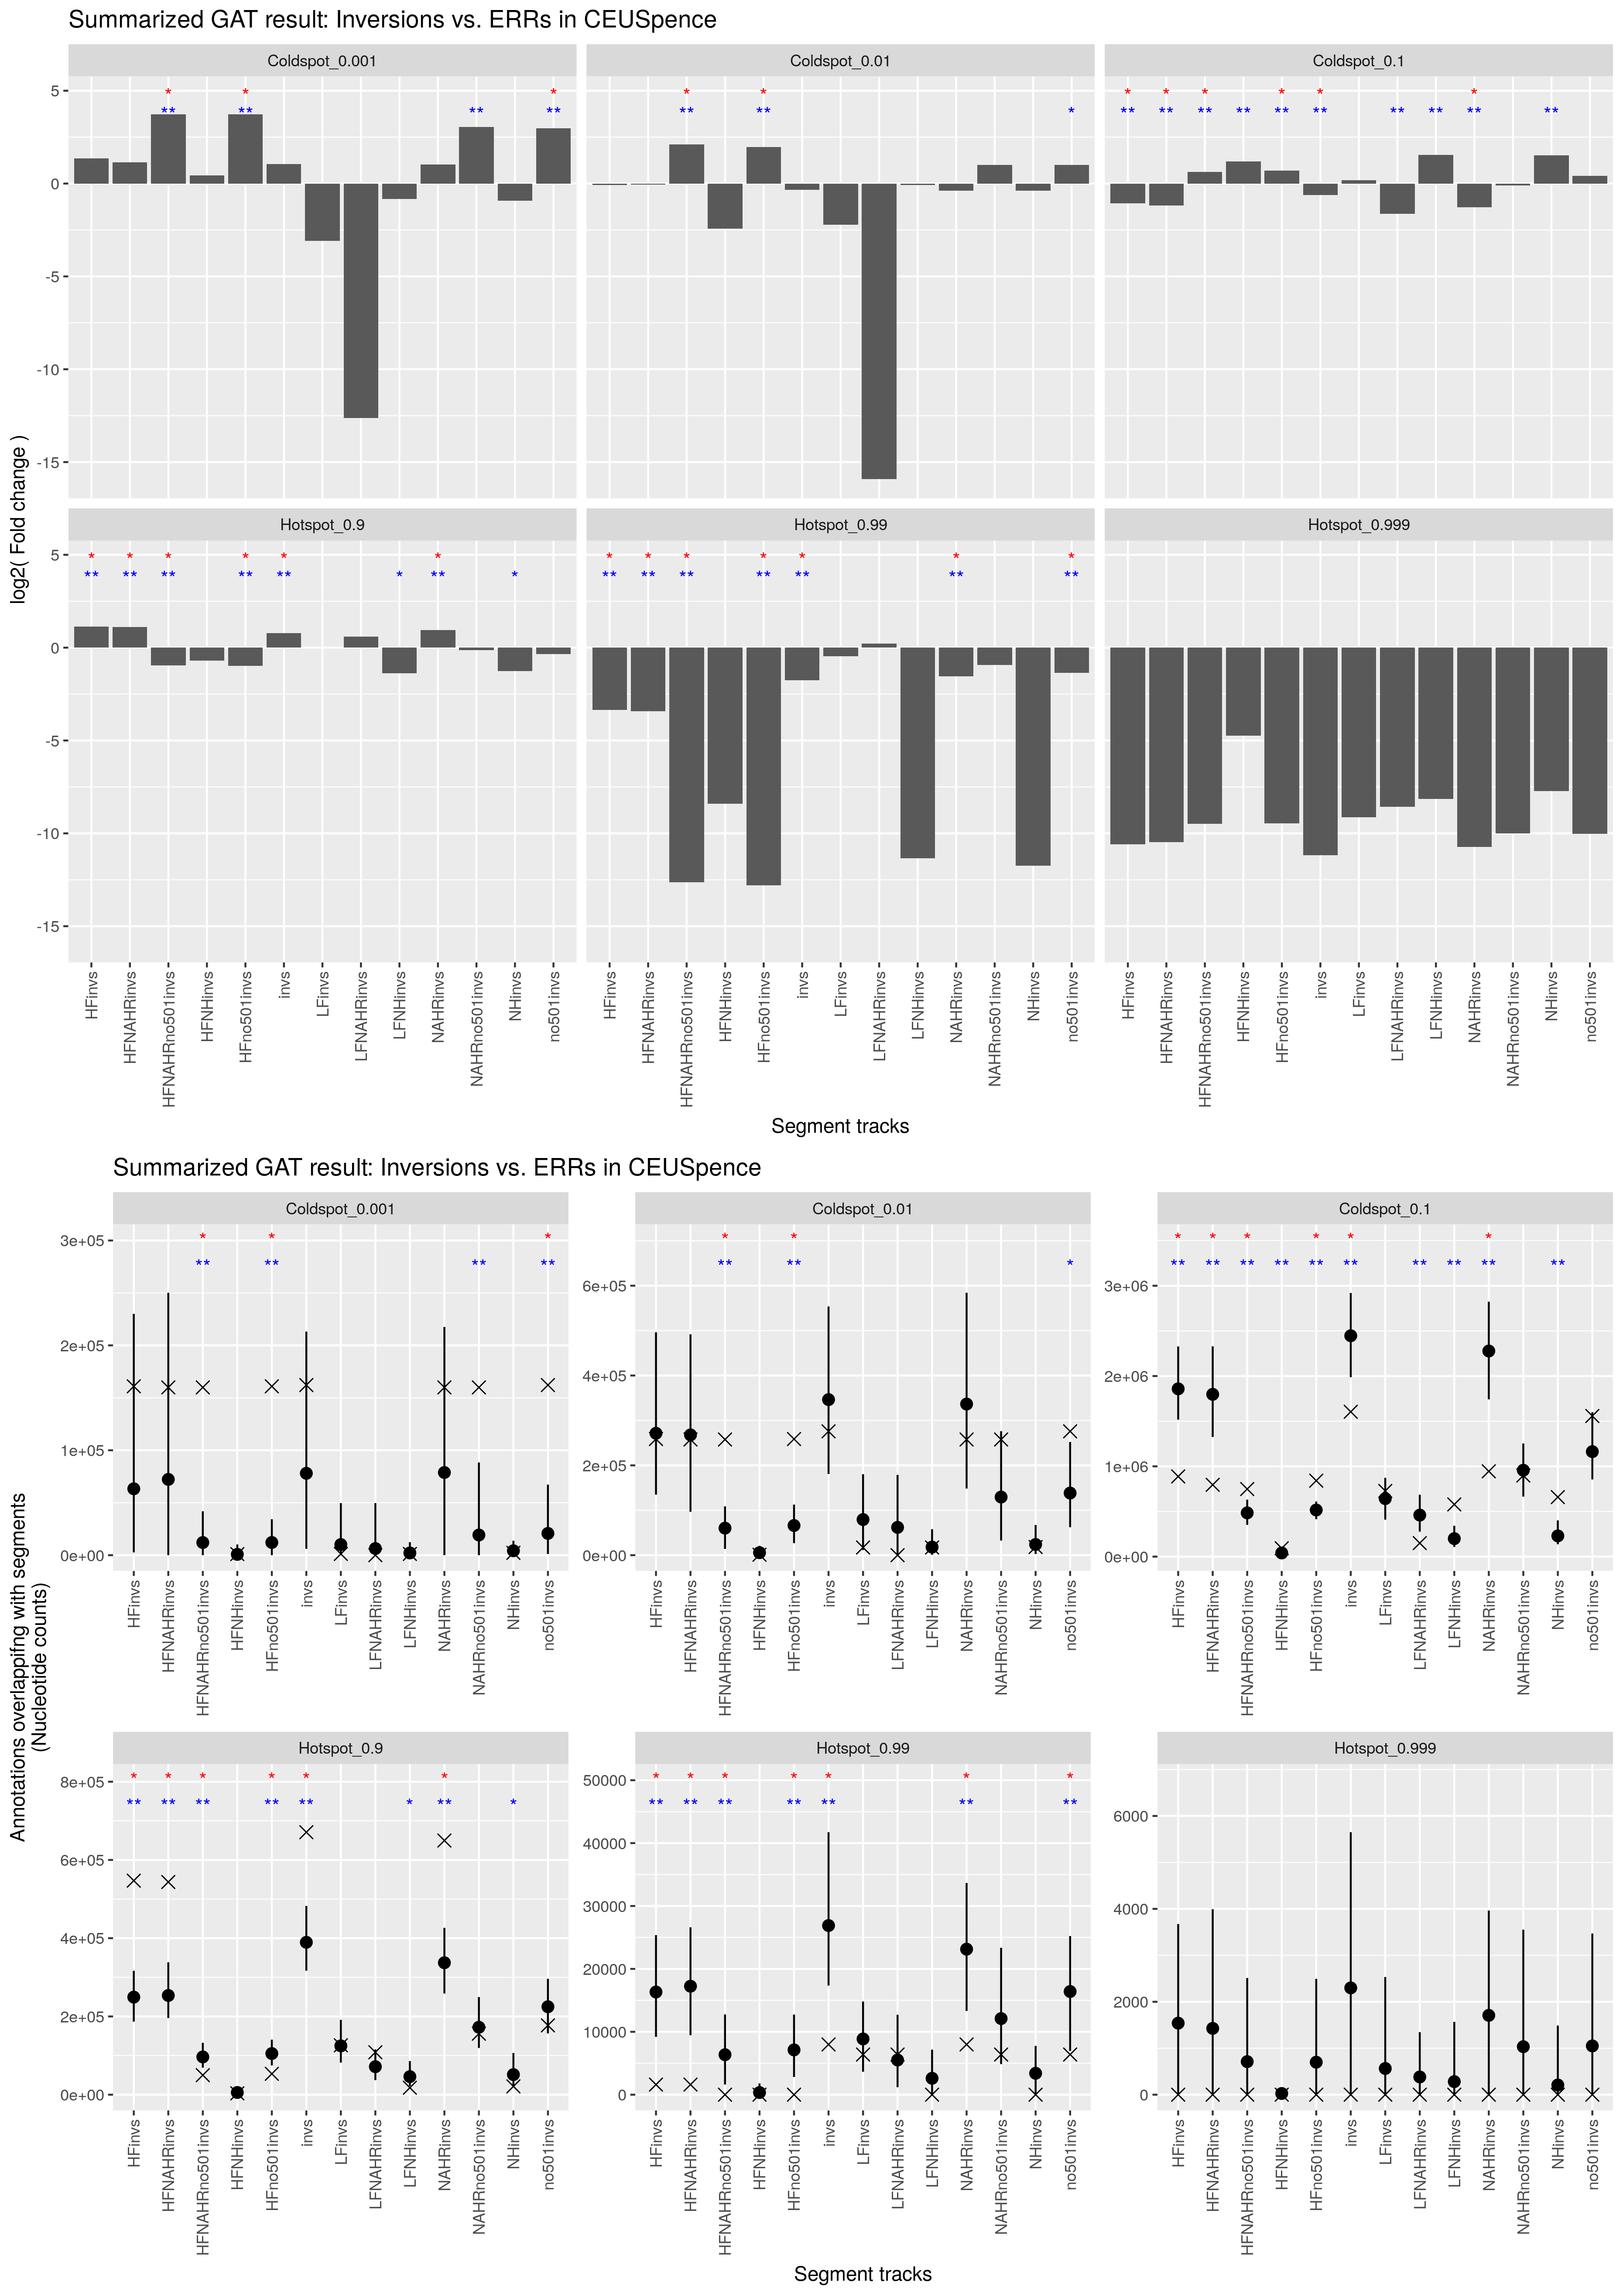

Source data for this figure (header and first rows):
track	annotation	observed	expected	CI95low	CI95high	stddev	fold	l2fold	pvalue	qvalue	track_nsegments	track_size	track_density	annotation_nsegments	annotation_size	annotation_density	overlap_nsegments	overlap_size	overlap_density	percent_overlap_nsegments_track	percent_overlap_size_track	percent_overlap_nsegments_annotation	percent_overlap_size_annotation
HFinvs	Hotspot_0.999	0	1540	0.0000	3675	1193	0.0006	-10.59	1.8000e-01	2.1600e-01	46	8344198	3.0917e-01	1039	446725	1.6552e-02	0	0	0.0000e+00	0.0000	0.0000	0.0000	0.0000
HFinvs	Hotspot_0.99	1606	16324	9185	25375	4635	0.0984	-3.345	1.0000e-02	2.0000e-02	46	8344198	3.0917e-01	10390	5567094	2.0627e-01	4	1606	5.9506e-05	8.696	0.0192	0.0385	0.0288
HFinvs	Coldspot_0.1	887940	1858176	1516464	2327286	260804	0.4779	-1.065	1.0000e-02	2.0000e-02	46	8344198	3.0917e-01	103896	558914693	2.0709e+01	406	887940	3.2900e-02	882.6	10.64	0.3908	0.1589
HFinvs	Coldspot_0.01	258597	271428	134836	496278	106401	0.9527	-0.0699	5.3000e-01	5.3000e-01	46	8344198	3.0917e-01	10389	71299683	2.6418e+00	105	258597	9.5816e-03	228.3	3.099	1.011	0.3627
HFinvs	Hotspot_0.9	547069	249360	186831	316680	39211	2.194	1.133	1.0000e-02	2.0000e-02	46	8344198	3.0917e-01	103891	80956273	2.9996e+00	304	547069	2.0270e-02	660.9	6.556	0.2926	0.6758
HFinvs	Coldspot_0.001	160983	63316	2678	230057	70613	2.542	1.346	8.0000e-02	1.2000e-01	46	8344198	3.0917e-01	1038	12194602	4.5184e-01	53	160983	5.9648e-03	115.2	1.929	5.106	1.32
HFNAHRinvs	Hotspot_0.999	0	1427	0.0000	3992	1373	0.0007	-10.48	2.5000e-01	3.0000e-01	19	8162649	3.0245e-01	1039	446725	1.6552e-02	0	0	0.0000e+00	0.0000	0.0000	0.0000	0.0000
HFNAHRinvs	Hotspot_0.99	1606	17247	9455	26612	5652	0.0932	-3.424	1.0000e-02	2.0000e-02	19	8162649	3.0245e-01	10390	5567094	2.0627e-01	4	1606	5.9506e-05	21.05	0.0197	0.0385	0.0288
HFNAHRinvs	Coldspot_0.1	795340	1797385	1325113	2328612	277313	0.4425	-1.176	1.0000e-02	2.0000e-02	19	8162649	3.0245e-01	103896	558914693	2.0709e+01	268	795340	2.9469e-02	1411	9.744	0.2580	0.1423
HFNAHRinvs	Coldspot_0.01	257553	267794	96683	491728	118610	0.9618	-0.0563	5.6000e-01	5.6000e-01	19	8162649	3.0245e-01	10389	71299683	2.6418e+00	104	257553	9.5429e-03	547.4	3.155	1.001	0.3612
HFNAHRinvs	Hotspot_0.9	543616	253562	195923	338381	42082	2.144	1.1	1.0000e-02	2.0000e-02	19	8162649	3.0245e-01	103891	80956273	2.9996e+00	295	543616	2.0142e-02	1553	6.66	0.2840	0.6715
HFNAHRinvs	Coldspot_0.001	159939	72256	0.0000	250191	75506	2.213	1.146	8.0000e-02	1.2000e-01	19	8162649	3.0245e-01	1038	12194602	4.5184e-01	52	159939	5.9261e-03	273.7	1.959	5.01	1.312
HFNAHRno501invs	Hotspot_0.99	0	6356	1614	12758	3370	0.0002	-12.63	1.0000e-02	1.2000e-02	18	2511540	9.3058e-02	10390	5567094	2.0627e-01	0	0	0.0000e+00	0.0000	0.0000	0.0000	0.0000
HFNAHRno501invs	Hotspot_0.999	0	711.2	0.0000	2512	847.8	0.0014	-9.476	4.9000e-01	4.9000e-01	18	2511540	9.3058e-02	1039	446725	1.6552e-02	0	0	0.0000e+00	0.0000	0.0000	0.0000	0.0000
HFNAHRno501invs	Hotspot_0.9	49879	96505	69010	132601	19062	0.5169	-0.9522	1.0000e-02	1.2000e-02	18	2511540	9.3058e-02	103891	80956273	2.9996e+00	55	49879	1.8481e-03	305.6	1.986	0.0529	0.0616
HFNAHRno501invs	Coldspot_0.1	748564	484456	351531	631486	87474	1.545	0.6278	1.0000e-02	1.2000e-02	18	2511540	9.3058e-02	103896	558914693	2.0709e+01	256	748564	2.7736e-02	1422	29.8	0.2464	0.1339
HFNAHRno501invs	Coldspot_0.01	257553	60194	14001	108760	31979	4.279	2.097	1.0000e-02	1.2000e-02	18	2511540	9.3058e-02	10389	71299683	2.6418e+00	104	257553	9.5429e-03	577.8	10.25	1.001	0.3612
HFNAHRno501invs	Coldspot_0.001	159939	12063	0.0000	41882	19433	13.26	3.729	1.0000e-02	1.2000e-02	18	2511540	9.3058e-02	1038	12194602	4.5184e-01	52	159939	5.9261e-03	288.9	6.368	5.01	1.312
HFNHinvs	Hotspot_0.99	0	338.3	0.0000	1785	610.2	0.0029	-8.406	6.8000e-01	8.1600e-01	27	181549	6.7268e-03	10390	5567094	2.0627e-01	0	0	0.0000e+00	0.0000	0.0000	0.0000	0.0000
HFNHinvs	Hotspot_0.999	0	25.59	0.0000	0.0000	152.5	0.0376	-4.733	9.7000e-01	9.7000e-01	27	181549	6.7268e-03	1039	446725	1.6552e-02	0	0	0.0000e+00	0.0000	0.0000	0.0000	0.0000
HFNHinvs	Coldspot_0.01	1044	5585	0.0000	20932	6708	0.1871	-2.418	2.6000e-01	5.2000e-01	27	181549	6.7268e-03	10389	71299683	2.6418e+00	1	1044	3.8683e-05	3.704	0.5751	0.0096	0.0015
HFNHinvs	Hotspot_0.9	3453	5641	0.0000	13637	4058	0.6121	-0.7081	4.0000e-01	6.0000e-01	27	181549	6.7268e-03	103891	80956273	2.9996e+00	9	3453	1.2794e-04	33.33	1.902	0.0087	0.0043
HFNHinvs	Coldspot_0.001	1044	763.8	0.0000	10233	2501	1.366	0.4503	1.3000e-01	3.9000e-01	27	181549	6.7268e-03	1038	12194602	4.5184e-01	1	1044	3.8683e-05	3.704	0.5751	0.0963	0.0086
HFNHinvs	Coldspot_0.1	92600	40683	15867	68579	16552	2.276	1.187	1.0000e-02	6.0000e-02	27	181549	6.7268e-03	103896	558914693	2.0709e+01	138	92600	3.4310e-03	511.1	51.01	0.1328	0.0166
HFno501invs	Hotspot_0.99	0	7122	2812	12743	2911	0.0001	-12.8	1.0000e-02	1.2000e-02	45	2693089	9.9785e-02	10390	5567094	2.0627e-01	0	0	0.0000e+00	0.0000	0.0000	0.0000	0.0000
HFno501invs	Hotspot_0.999	0	699.3	0.0000	2494	877.9	0.0014	-9.452	5.0000e-01	5.0000e-01	45	2693089	9.9785e-02	1039	446725	1.6552e-02	0	0	0.0000e+00	0.0000	0.0000	0.0000	0.0000
HFno501invs	Hotspot_0.9	53332	105154	74790	140659	19415	0.5072	-0.9794	1.0000e-02	1.2000e-02	45	2693089	9.9785e-02	103891	80956273	2.9996e+00	64	53332	1.9761e-03	142.2	1.98	0.0616	0.0659
HFno501invs	Coldspot_0.1	841164	516260	415199	610564	63466	1.629	0.7043	1.0000e-02	1.2000e-02	45	2693089	9.9785e-02	103896	558914693	2.0709e+01	394	841164	3.1167e-02	875.6	31.23	0.3792	0.1505
HFno501invs	Coldspot_0.01	258597	66088	26817	112651	27369	3.913	1.968	1.0000e-02	1.2000e-02	45	2693089	9.9785e-02	10389	71299683	2.6418e+00	105	258597	9.5816e-03	233.3	9.602	1.011	0.3627
HFno501invs	Coldspot_0.001	160983	12110	0.0000	34346	12573	13.29	3.733	1.0000e-02	1.2000e-02	45	2693089	9.9785e-02	1038	12194602	4.5184e-01	53	160983	5.9648e-03	117.8	5.978	5.106	1.32
invs	Hotspot_0.999	0	2299	0.0000	5650	1811	0.0004	-11.17	1.2000e-01	1.4400e-01	114	11812711	4.3769e-01	1039	446725	1.6552e-02	0	0	0.0000e+00	0.0000	0.0000	0.0000	0.0000
invs	Hotspot_0.99	7989	26892	17349	41732	7564	0.2971	-1.751	1.0000e-02	2.0000e-02	114	11812711	4.3769e-01	10390	5567094	2.0627e-01	15	7989	2.9601e-04	13.16	0.0676	0.1444	0.1435
invs	Coldspot_0.1	1604189	2446206	1986896	2919891	306739	0.6558	-0.6087	1.0000e-02	2.0000e-02	114	11812711	4.3769e-01	103896	558914693	2.0709e+01	475	1604189	5.9439e-02	416.7	13.58	0.4572	0.2870
invs	Coldspot_0.01	275729	346376	180888	553683	119335	0.7960	-0.3291	2.7000e-01	2.7000e-01	114	11812711	4.3769e-01	10389	71299683	2.6418e+00	110	275729	1.0216e-02	96.49	2.334	1.059	0.3867
invs	Hotspot_0.9	670867	389452	316898	482501	54832	1.723	0.7846	1.0000e-02	2.0000e-02	114	11812711	4.3769e-01	103891	80956273	2.9996e+00	513	670867	2.4857e-02	450	5.679	0.4938	0.8287
invs	Coldspot_0.001	162180	78046	6069	213166	65521	2.078	1.055	1.0000e-01	1.4400e-01	114	11812711	4.3769e-01	1038	12194602	4.5184e-01	54	162180	6.0092e-03	47.37	1.373	5.202	1.33
LFinvs	Hotspot_0.999	0	563.7	0.0000	2533	812.3	0.0018	-9.141	5.5000e-01	5.5000e-01	70	3497573	1.2959e-01	1039	446725	1.6552e-02	0	0	0.0000e+00	0.0000	0.0000	0.0000	0.0000
LFinvs	Coldspot_0.001	1197	10154	0.0000	49650	18245	0.1180	-3.083	4.7000e-01	5.5000e-01	70	3497573	1.2959e-01	1038	12194602	4.5184e-01	1	1197	4.4352e-05	1.429	0.0342	0.0963	0.0098
LFinvs	Coldspot_0.01	17132	79310	11406	180340	49411	0.2160	-2.211	9.0000e-02	5.4000e-01	70	3497573	1.2959e-01	10389	71299683	2.6418e+00	5	17132	6.3478e-04	7.143	0.4898	0.0481	0.0240
LFinvs	Hotspot_0.99	6383	8862	3650	14818	3675	0.7203	-0.4734	2.6000e-01	5.5000e-01	70	3497573	1.2959e-01	10390	5567094	2.0627e-01	11	6383	2.3651e-04	15.71	0.1825	0.1059	0.1147
LFinvs	Hotspot_0.9	126221	124736	81999	191309	32992	1.012	0.0171	3.9000e-01	5.5000e-01	70	3497573	1.2959e-01	103891	80956273	2.9996e+00	211	126221	4.6768e-03	301.4	3.609	0.2031	0.1559
LFinvs	Coldspot_0.1	727632	642450	409718	872738	144471	1.133	0.1796	2.9000e-01	5.5000e-01	70	3497573	1.2959e-01	103896	558914693	2.0709e+01	70	727632	2.6960e-02	100	20.8	0.0674	0.1302
LFNAHRinvs	Coldspot_0.01	0	61913	0.0000	178886	46331	0.0000	-15.92	8.0000e-02	1.6000e-01	20	2334528	8.6500e-02	10389	71299683	2.6418e+00	0	0	0.0000e+00	0.0000	0.0000	0.0000	0.0000
LFNAHRinvs	Coldspot_0.001	0	6325	0.0000	49650	15689	0.0002	-12.63	7.7000e-01	7.7000e-01	20	2334528	8.6500e-02	1038	12194602	4.5184e-01	0	0	0.0000e+00	0.0000	0.0000	0.0000	0.0000
LFNAHRinvs	Hotspot_0.999	0	381.6	0.0000	1346	690.8	0.0026	-8.58	6.7000e-01	7.7000e-01	20	2334528	8.6500e-02	1039	446725	1.6552e-02	0	0	0.0000e+00	0.0000	0.0000	0.0000	0.0000
LFNAHRinvs	Coldspot_0.1	149557	459771	276629	685580	120708	0.3253	-1.62	1.0000e-02	6.0000e-02	20	2334528	8.6500e-02	103896	558914693	2.0709e+01	26	149557	5.5414e-03	130	6.406	0.0250	0.0268
LFNAHRinvs	Hotspot_0.99	6383	5514	1191	12704	3313	1.158	0.2111	3.0000e-01	4.5000e-01	20	2334528	8.6500e-02	10390	5567094	2.0627e-01	11	6383	2.3651e-04	55	0.2734	0.1059	0.1147
LFNAHRinvs	Hotspot_0.9	108440	71528	37098	115531	23349	1.516	0.6003	6.0000e-02	1.6000e-01	20	2334528	8.6500e-02	103891	80956273	2.9996e+00	187	108440	4.0180e-03	935	4.645	0.1800	0.1339
LFNHinvs	Hotspot_0.99	0	2604	0.0000	7157	2125	0.0004	-11.35	1.2000e-01	2.4000e-01	50	1163045	4.3094e-02	10390	5567094	2.0627e-01	0	0	0.0000e+00	0.0000	0.0000	0.0000	0.0000
LFNHinvs	Hotspot_0.999	0	280.9	0.0000	1566	611	0.0035	-8.139	7.7000e-01	7.7000e-01	50	1163045	4.3094e-02	1039	446725	1.6552e-02	0	0	0.0000e+00	0.0000	0.0000	0.0000	0.0000
LFNHinvs	Hotspot_0.9	17781	46162	22009	85882	18987	0.3852	-1.376	3.0000e-02	9.0000e-02	50	1163045	4.3094e-02	103891	80956273	2.9996e+00	24	17781	6.5883e-04	48	1.529	0.0231	0.0220
LFNHinvs	Coldspot_0.001	1197	2143	0.0000	12436	4529	0.5587	-0.8400	6.8000e-01	7.7000e-01	50	1163045	4.3094e-02	1038	12194602	4.5184e-01	1	1197	4.4352e-05	2	0.1029	0.0963	0.0098
LFNHinvs	Coldspot_0.01	17132	17993	847	57932	16046	0.9522	-0.0707	5.6000e-01	7.7000e-01	50	1163045	4.3094e-02	10389	71299683	2.6418e+00	5	17132	6.3478e-04	10	1.473	0.0481	0.0240
LFNHinvs	Coldspot_0.1	578075	199327	107261	341997	83209	2.9	1.536	1.0000e-02	6.0000e-02	50	1163045	4.3094e-02	103896	558914693	2.0709e+01	44	578075	2.1419e-02	88	49.7	0.0424	0.1034
NAHRinvs	Hotspot_0.999	0	1708	0.0000	3964	1192	0.0006	-10.74	1.7000e-01	2.0400e-01	38	10479500	3.8829e-01	1039	446725	1.6552e-02	0	0	0.0000e+00	0.0000	0.0000	0.0000	0.0000
NAHRinvs	Hotspot_0.99	7989	23133	13319	33658	6083	0.3454	-1.534	1.0000e-02	2.0000e-02	38	10479500	3.8829e-01	10390	5567094	2.0627e-01	15	7989	2.9601e-04	39.47	0.0762	0.1444	0.1435
NAHRinvs	Coldspot_0.1	944897	2277214	1741810	2823130	304756	0.4149	-1.269	1.0000e-02	2.0000e-02	38	10479500	3.8829e-01	103896	558914693	2.0709e+01	294	944897	3.5011e-02	773.7	9.017	0.2830	0.1691
NAHRinvs	Coldspot_0.01	257553	336515	148458	584302	129189	0.7654	-0.3858	2.8000e-01	2.8000e-01	38	10479500	3.8829e-01	10389	71299683	2.6418e+00	104	257553	9.5429e-03	273.7	2.458	1.001	0.3612
NAHRinvs	Hotspot_0.9	649633	337246	258554	426454	55047	1.926	0.9458	1.0000e-02	2.0000e-02	38	10479500	3.8829e-01	103891	80956273	2.9996e+00	480	649633	2.4070e-02	1263	6.199	0.4620	0.8024
NAHRinvs	Coldspot_0.001	159939	78808	0.0000	217578	73375	2.03	1.021	1.1000e-01	1.6500e-01	38	10479500	3.8829e-01	1038	12194602	4.5184e-01	52	159939	5.9261e-03	136.8	1.526	5.01	1.312
... 18 more rows
